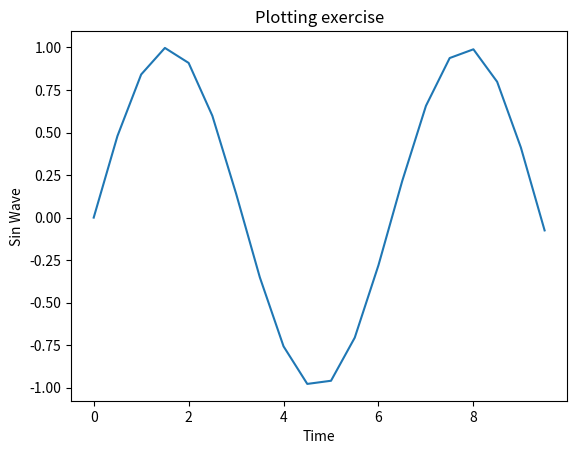

This figure's Python source:
import matplotlib.pyplot as plt
import numpy as np

x = np.arange(0, 10, 0.5) # evenly sampled time at 0.5 sec
y = np.sin(x)

# print(x)
# print('\n')
# print(y)
plt.xlabel('Time')
plt.ylabel('Sin Wave')
plt.title('Plotting exercise')
plt.plot(x, y)
plt.show()